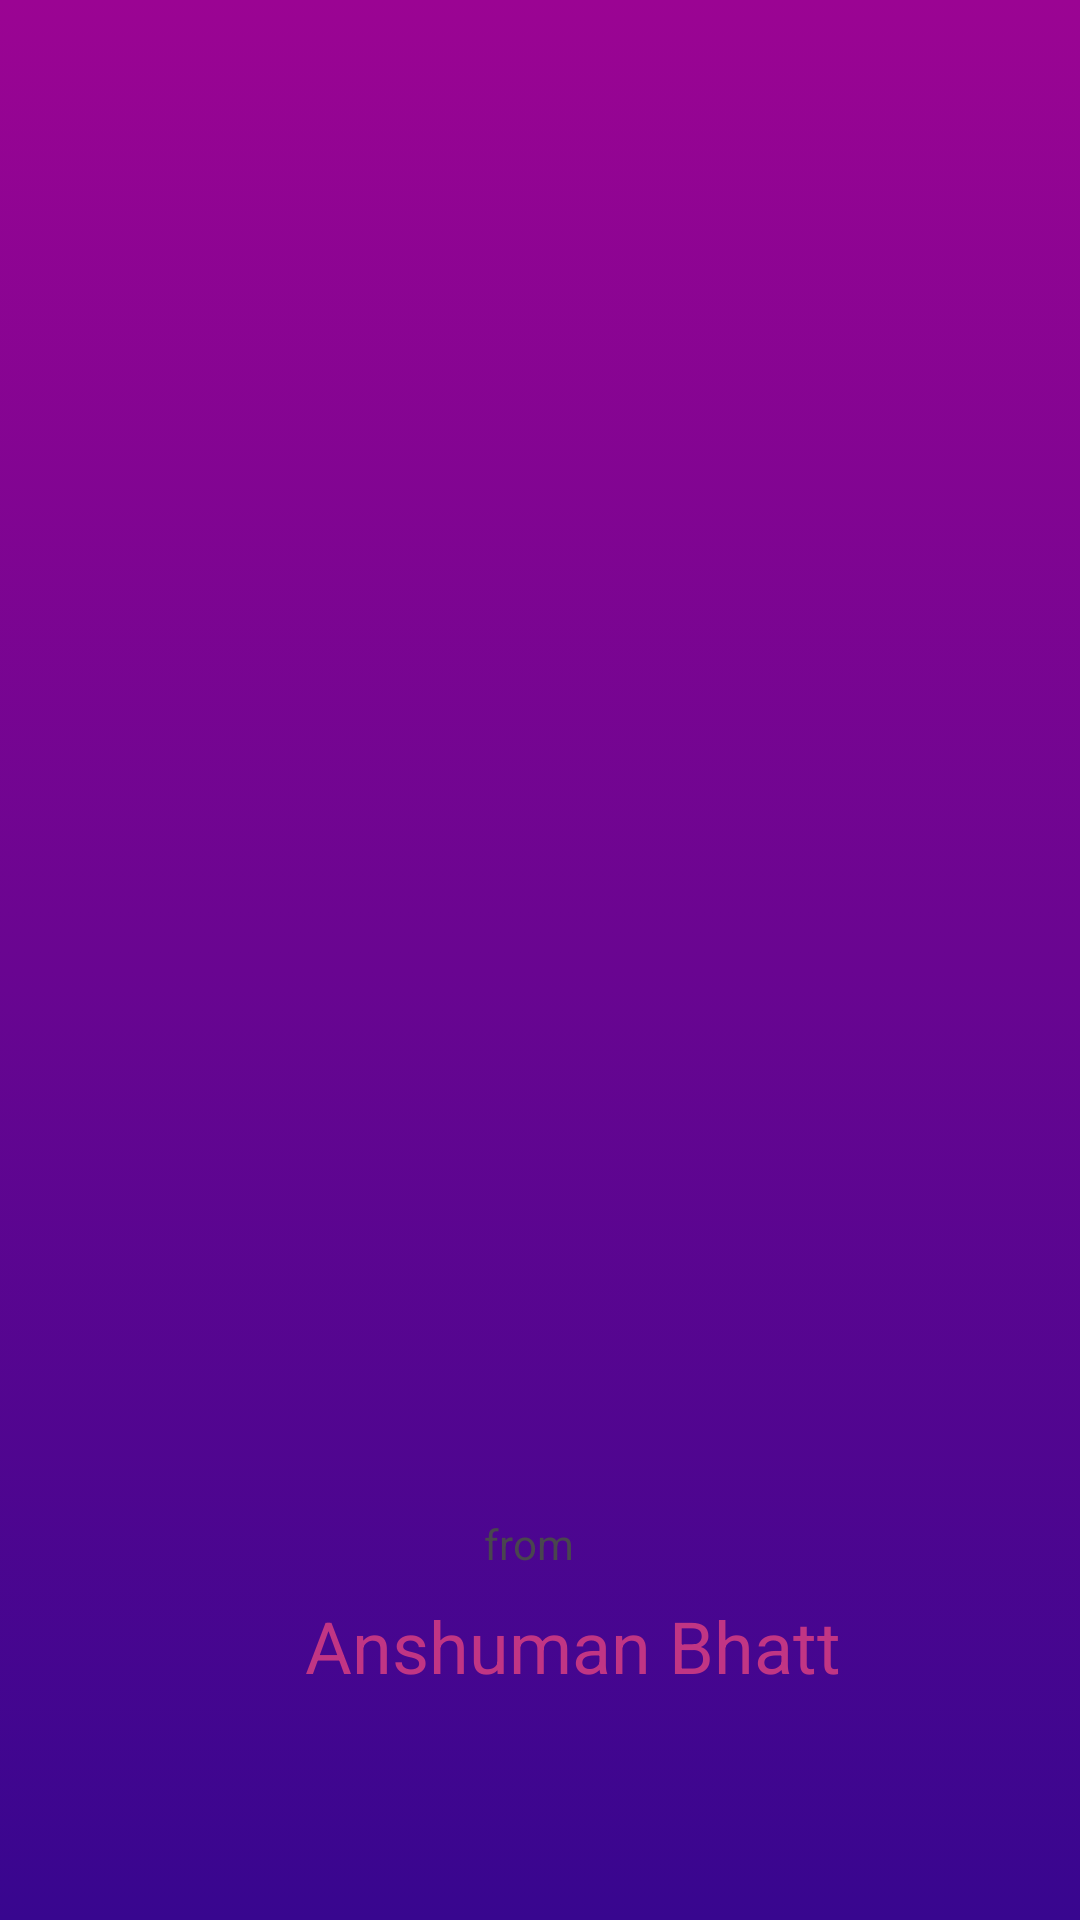

Android layout source for this screen:
<!-- AndroidManifest.xml: application theme Theme.InstaX -->
<!-- res/layout/activity_main.xml -->
<?xml version="1.0" encoding="utf-8"?>
<androidx.constraintlayout.widget.ConstraintLayout xmlns:android="http://schemas.android.com/apk/res/android"
    xmlns:app="http://schemas.android.com/apk/res-auto"
    xmlns:tools="http://schemas.android.com/tools"
    android:layout_width="match_parent"
    android:layout_height="match_parent"
    tools:context=".MainActivity">

    <LinearLayout xmlns:android="http://schemas.android.com/apk/res/android"
        android:layout_width="match_parent"
        android:layout_height="match_parent"
        android:background="@drawable/ic_launcher_background"
        android:orientation="vertical"
        android:padding="20dp">
        .....

    </LinearLayout>


    <ImageView
        android:id="@+id/imageView"
        android:layout_width="150dp"
        android:layout_height="150dp"
        app:layout_constraintBottom_toBottomOf="parent"
        app:layout_constraintEnd_toEndOf="parent"
        app:layout_constraintHorizontal_bias="0.498"
        app:layout_constraintStart_toStartOf="parent"
        app:layout_constraintTop_toTopOf="parent"
        app:layout_constraintVertical_bias="0.206"
        app:srcCompat="@drawable/instagram" />

    <TextView
        android:id="@+id/textView"
        android:layout_width="wrap_content"
        android:layout_height="wrap_content"
        android:text="Anshuman Bhatt"
        android:textColor="@color/pink"
        android:textSize="24sp"
        app:layout_constraintBottom_toBottomOf="parent"
        app:layout_constraintEnd_toEndOf="parent"
        app:layout_constraintHorizontal_bias="0.56"
        app:layout_constraintStart_toStartOf="parent"
        app:layout_constraintTop_toTopOf="parent"
        app:layout_constraintVertical_bias="0.876" />

    <TextView
        android:id="@+id/textView2"
        android:layout_width="wrap_content"
        android:layout_height="wrap_content"
        android:text="from"
        app:layout_constraintBottom_toTopOf="@+id/textView"
        app:layout_constraintEnd_toEndOf="@+id/textView"
        app:layout_constraintHorizontal_bias="0.402"
        app:layout_constraintStart_toStartOf="@+id/textView"
        app:layout_constraintTop_toTopOf="parent"
        app:layout_constraintVertical_bias="0.984" />
</androidx.constraintlayout.widget.ConstraintLayout>
<!-- resources referenced by this layout -->
<resources>
  <color name="pink">#C13584</color>
  <!-- drawable ic_launcher_background (drawable) -->
  <?xml version="1.0" encoding="utf-8"?>
  <selector xmlns:android="http://schemas.android.com/apk/res/android">
      <item>
          <shape>
              <gradient android:angle="90"
                  android:endColor="#9b0493"
                  android:startColor="#38068f"
                  android:type="linear"
  
                  />
  
          </shape>
      </item>
  </selector>
  <style name="Theme.InstaX" parent="Base.Theme.InstaX" />
  <style name="Base.Theme.InstaX" parent="Theme.Material3.DayNight.NoActionBar">
          
          
          <item name="android:statusBarColor">@android:color/transparent</item>
  
      </style>
</resources>
